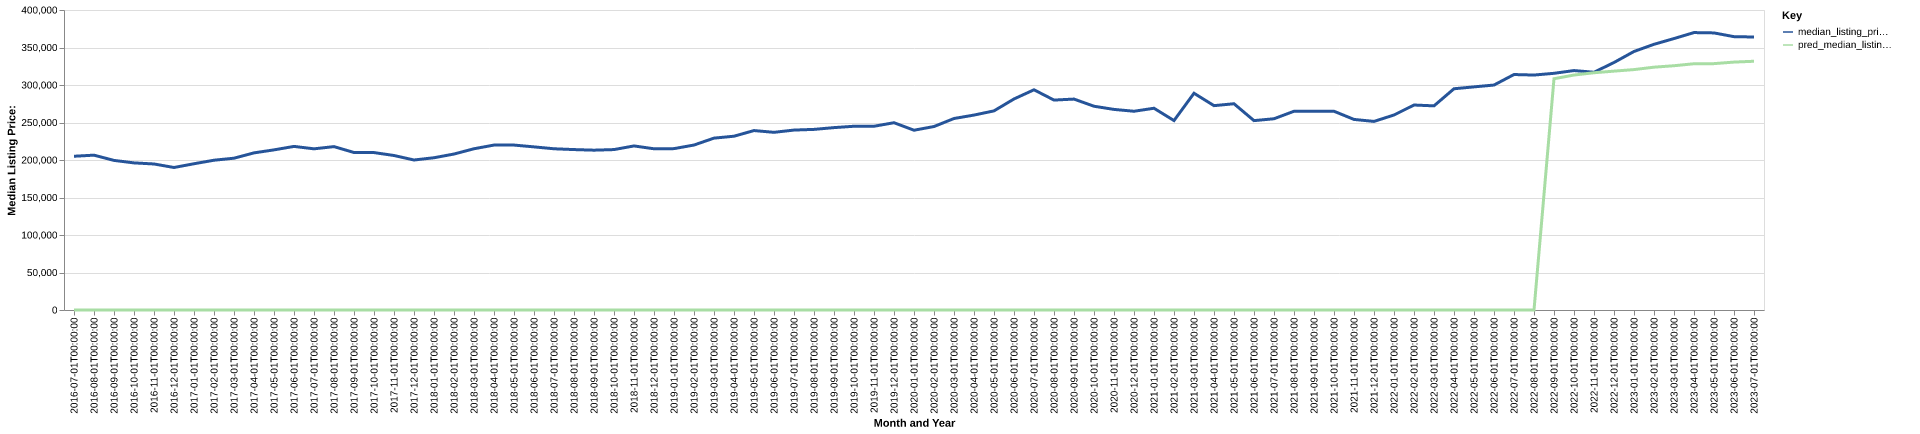

The table this chart was drawn from, first rows:
date, time_idx, median_listing_price, thirty_year_interest_rate_five, month, county_name, active_listing_count, median_days_on_market, pred_median_listing_price, month_year
2016-07-01, 0, 205000, 3.72, 7, Tulsa, OK, 4247, 58.0, 0, Jul-2016
2016-08-01, 1, 206450, 3.73, 8, Tulsa, OK, 4228, 61.0, 0, Aug-2016
2016-09-01, 2, 199450, 3.66, 9, Tulsa, OK, 4297, 60.0, 0, Sep-2016
2016-10-01, 3, 196148, 3.64, 10, Tulsa, OK, 4288, 60.0, 0, Oct-2016
2016-11-01, 4, 194700, 3.66, 11, Tulsa, OK, 4174, 63.0, 0, Nov-2016
2016-12-01, 5, 190000, 3.48, 12, Tulsa, OK, 3983, 70.0, 0, Dec-2016
2017-01-01, 6, 195014, 3.45, 1, Tulsa, OK, 3872, 70.0, 0, Jan-2017
2017-02-01, 7, 199700, 3.5, 2, Tulsa, OK, 3805, 65.0, 0, Feb-2017
2017-03-01, 8, 202400, 3.52, 3, Tulsa, OK, 3882, 54.0, 0, Mar-2017
2017-04-01, 9, 209500, 4.03, 4, Tulsa, OK, 4022, 51.0, 0, Apr-2017
2017-05-01, 10, 213500, 4.32, 5, Tulsa, OK, 4139, 52.0, 0, May-2017
2017-06-01, 11, 218120, 4.2, 6, Tulsa, OK, 4345, 54.0, 0, Jun-2017
2017-07-01, 12, 214900, 4.19, 7, Tulsa, OK, 4579, 55.0, 0, Jul-2017
2017-08-01, 13, 217850, 4.3, 8, Tulsa, OK, 4557, 59.0, 0, Aug-2017
2017-09-01, 14, 210000, 4.1, 9, Tulsa, OK, 4546, 62.0, 0, Sep-2017
2017-10-01, 15, 209900, 4.05, 10, Tulsa, OK, 4453, 64.0, 0, Oct-2017
2017-11-01, 16, 206000, 3.94, 11, Tulsa, OK, 4383, 64.0, 0, Nov-2017
2017-12-01, 17, 200000, 4.03, 12, Tulsa, OK, 4164, 66.0, 0, Dec-2017
2018-01-01, 18, 203000, 3.93, 1, Tulsa, OK, 3983, 71.0, 0, Jan-2018
2018-02-01, 19, 207956, 3.83, 2, Tulsa, OK, 3898, 66.0, 0, Feb-2018
2018-03-01, 20, 215000, 3.94, 3, Tulsa, OK, 3890, 53.0, 0, Mar-2018
2018-04-01, 21, 219900, 3.95, 4, Tulsa, OK, 3917, 51.0, 0, Apr-2018
2018-05-01, 22, 219900, 3.99, 5, Tulsa, OK, 4087, 49.0, 0, May-2018
2018-06-01, 23, 217500, 4.15, 6, Tulsa, OK, 4305, 51.0, 0, Jun-2018
2018-07-01, 24, 214975, 4.4, 7, Tulsa, OK, 4440, 58.0, 0, Jul-2018
2018-08-01, 25, 213900, 4.46, 8, Tulsa, OK, 4491, 58.0, 0, Aug-2018
2018-09-01, 26, 213100, 4.58, 9, Tulsa, OK, 4481, 60.0, 0, Sep-2018
2018-10-01, 27, 213900, 4.66, 10, Tulsa, OK, 4340, 65.0, 0, Oct-2018
2018-11-01, 28, 218750, 4.62, 11, Tulsa, OK, 4087, 65.0, 0, Nov-2018
2018-12-01, 29, 214975, 4.54, 12, Tulsa, OK, 3948, 67.0, 0, Dec-2018
2019-01-01, 30, 215168, 4.6, 1, Tulsa, OK, 3686, 71.0, 0, Jan-2019
2019-02-01, 31, 219950, 4.72, 2, Tulsa, OK, 3542, 60.0, 0, Feb-2019
2019-03-01, 32, 229163, 4.9, 3, Tulsa, OK, 3432, 51.0, 0, Mar-2019
2019-04-01, 33, 231713, 4.94, 4, Tulsa, OK, 3387, 51.0, 0, Apr-2019
2019-05-01, 34, 239250, 4.75, 5, Tulsa, OK, 3393, 50.0, 0, May-2019
2019-06-01, 35, 236900, 4.51, 6, Tulsa, OK, 3491, 53.0, 0, Jun-2019
2019-07-01, 36, 239900, 4.41, 7, Tulsa, OK, 3506, 58.0, 0, Jul-2019
2019-08-01, 37, 240818, 4.41, 8, Tulsa, OK, 3419, 58.0, 0, Aug-2019
2019-09-01, 38, 243170, 4.2, 9, Tulsa, OK, 3287, 60.0, 0, Sep-2019
2019-10-01, 39, 245000, 4.14, 10, Tulsa, OK, 3233, 60.0, 0, Oct-2019
2019-11-01, 40, 245000, 3.84, 11, Tulsa, OK, 3140, 60.0, 0, Nov-2019
2019-12-01, 41, 249700, 3.81, 12, Tulsa, OK, 2952, 65.0, 0, Dec-2019
2020-01-01, 42, 239700, 3.75, 1, Tulsa, OK, 2844, 71.0, 0, Jan-2020
2020-02-01, 43, 244635, 3.73, 2, Tulsa, OK, 2705, 65.0, 0, Feb-2020
2020-03-01, 44, 255325, 3.78, 3, Tulsa, OK, 2702, 51.0, 0, Mar-2020
2020-04-01, 45, 259900, 3.75, 4, Tulsa, OK, 2669, 54.0, 0, Apr-2020
2020-05-01, 46, 265500, 3.74, 5, Tulsa, OK, 2526, 54.0, 0, May-2020
2020-06-01, 47, 281375, 3.72, 6, Tulsa, OK, 2293, 53.0, 0, Jun-2020
2020-07-01, 48, 293625, 3.49, 7, Tulsa, OK, 2169, 52.0, 0, Jul-2020
2020-08-01, 49, 279900, 3.65, 8, Tulsa, OK, 2014, 50.0, 0, Aug-2020
2020-09-01, 50, 281225, 3.33, 9, Tulsa, OK, 1906, 50.0, 0, Sep-2020
2020-10-01, 51, 271687, 3.28, 10, Tulsa, OK, 1900, 49.0, 0, Oct-2020
2020-11-01, 52, 267450, 3.21, 11, Tulsa, OK, 1883, 51.0, 0, Nov-2020
2020-12-01, 53, 265000, 3.07, 12, Tulsa, OK, 1643, 59.0, 0, Dec-2020
2021-01-01, 54, 269000, 2.99, 1, Tulsa, OK, 1364, 64.0, 0, Jan-2021
2021-02-01, 55, 252575, 2.93, 2, Tulsa, OK, 1165, 62.0, 0, Feb-2021
2021-03-01, 56, 289000, 2.88, 3, Tulsa, OK, 1023, 49.0, 0, Mar-2021
2021-04-01, 57, 272475, 2.84, 4, Tulsa, OK, 1088, 42.0, 0, Apr-2021
2021-05-01, 58, 275000, 2.71, 5, Tulsa, OK, 1088, 38.0, 0, May-2021
2021-06-01, 59, 252500, 2.79, 6, Tulsa, OK, 1216, 37.0, 0, Jun-2021
... 25 more rows
